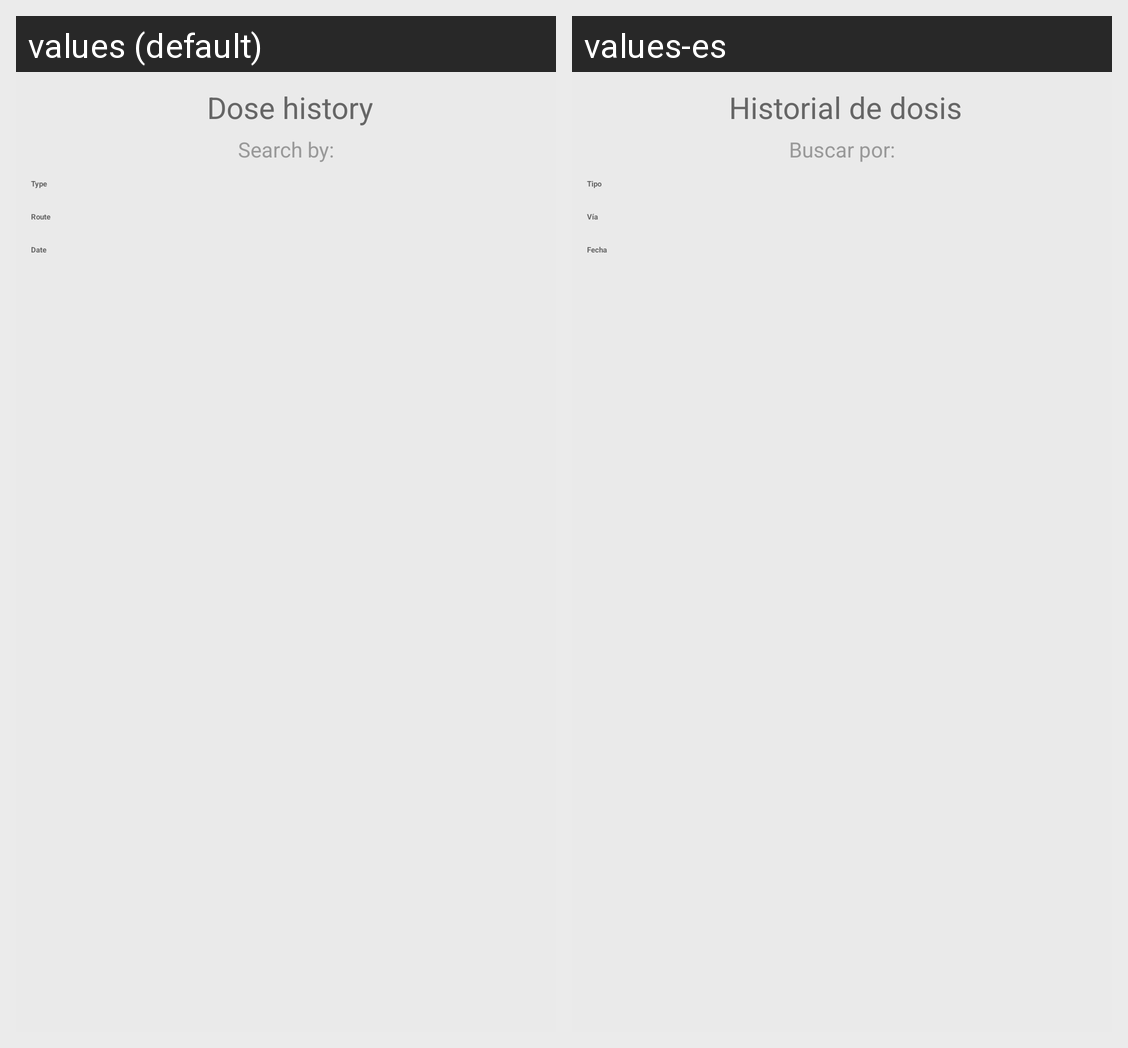

For this localized Android screen grid, give each drawn string resource with its value in every locale shown.
Android screen res/layout/historial.xml rendered under 2 locales, left to right: values (default), values-es. Device: Nexus 5 (rendered at 1080×1920; each locale shown at half size, 540×960, under a caption strip naming it); theme Blue.
Strings drawn on this screen, with the default value and each locale's value (text and hints the layout hard-codes, and strings that could not be matched under every locale, appear in the picture but are not listed):

tipoBusqueda
  values: Dose history
  values-es: Historial de dosis

buscarPor
  values: Search by:
  values-es: Buscar por:

porTipo
  values: Type
  values-es: Tipo

porVia
  values: Route
  values-es: Vía

porFecha
  values: Date
  values-es: Fecha
